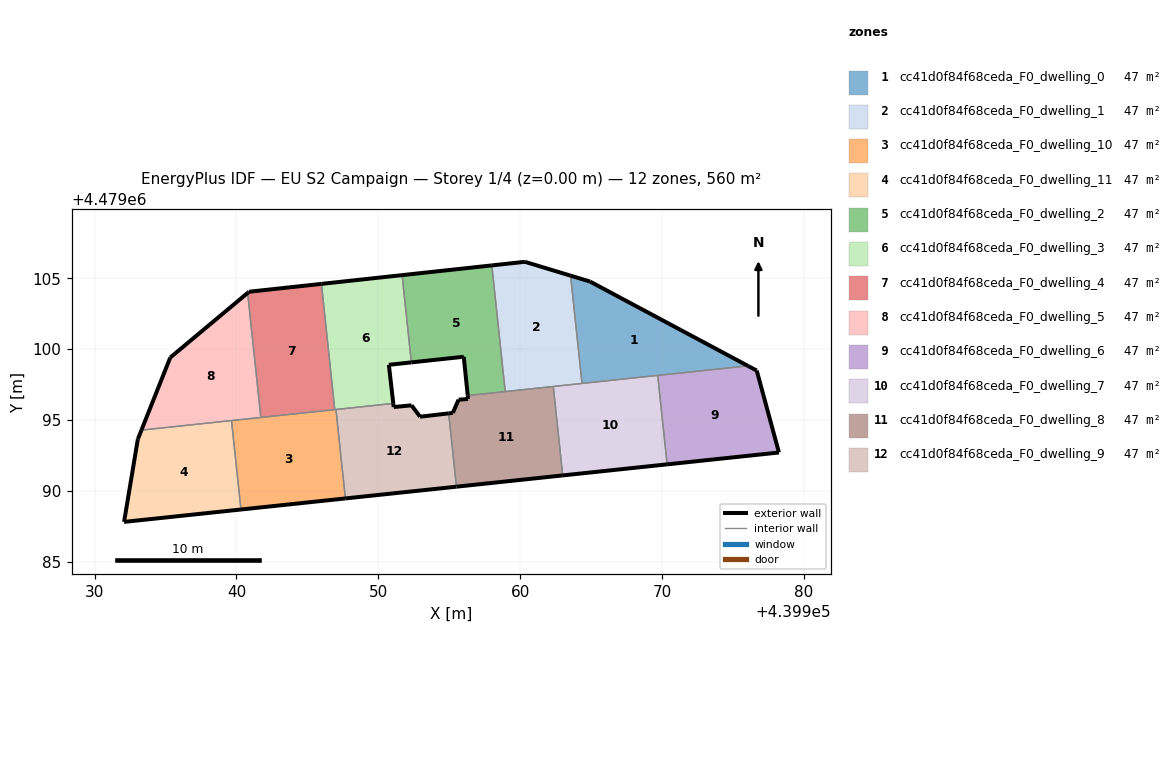
=== STOREY PLAN SPEC (per zone: floor XY polygon, exterior-wall plan segments, windows/doors) ===
zone 1: cc41d0f84f68ceda_F0_dwelling_0  (46.7 m²)
  floor: (439976.05, 4479098.82) (439964.93, 4479104.77) (439963.55, 4479105.18) (439964.36, 4479097.58)
  exterior wall: (439963.55, 4479105.18) – (439964.93, 4479104.77)  [1.4 m]
  exterior wall: (439964.93, 4479104.77) – (439976.05, 4479098.82)  [12.6 m]
  interior walls: 3
zone 2: cc41d0f84f68ceda_F0_dwelling_1  (46.7 m²)
  floor: (439964.36, 4479097.58) (439963.55, 4479105.18) (439960.33, 4479106.16) (439958.00, 4479105.91) (439958.95, 4479097.01)
  exterior wall: (439958.00, 4479105.91) – (439960.33, 4479106.16)  [2.3 m]
  exterior wall: (439960.33, 4479106.16) – (439963.55, 4479105.18)  [3.4 m]
  interior walls: 4
zone 3: cc41d0f84f68ceda_F0_dwelling_10  (46.7 m²)
  floor: (439947.68, 4479089.48) (439947.02, 4479095.75) (439939.65, 4479094.97) (439940.32, 4479088.70)
  exterior wall: (439947.68, 4479089.48) – (439940.32, 4479088.70)  [7.4 m]
  interior walls: 5
zone 4: cc41d0f84f68ceda_F0_dwelling_11  (46.7 m²)
  floor: (439940.32, 4479088.70) (439939.65, 4479094.97) (439933.30, 4479094.29) (439933.05, 4479093.66) (439932.08, 4479087.82)
  exterior wall: (439940.32, 4479088.70) – (439932.08, 4479087.82)  [8.3 m]
  exterior wall: (439932.08, 4479087.82) – (439933.05, 4479093.66)  [5.9 m]
  exterior wall: (439933.05, 4479093.66) – (439933.30, 4479094.29)  [0.7 m]
  interior walls: 2
zone 5: cc41d0f84f68ceda_F0_dwelling_2  (46.7 m²)
  floor: (439958.95, 4479097.01) (439958.00, 4479105.91) (439951.68, 4479105.22) (439952.33, 4479099.07) (439956.02, 4479099.46) (439956.30, 4479096.73)
  exterior wall: (439956.30, 4479096.73) – (439956.02, 4479099.46)  [2.7 m]
  exterior wall: (439956.02, 4479099.46) – (439952.33, 4479099.07)  [3.7 m]
  exterior wall: (439951.68, 4479105.22) – (439958.00, 4479105.91)  [6.4 m]
  interior walls: 3
zone 6: cc41d0f84f68ceda_F0_dwelling_3  (46.7 m²)
  floor: (439951.06, 4479096.17) (439950.74, 4479098.90) (439952.33, 4479099.07) (439951.68, 4479105.22) (439945.99, 4479104.60) (439946.93, 4479095.74)
  exterior wall: (439950.74, 4479098.90) – (439951.06, 4479096.17)  [2.7 m]
  exterior wall: (439945.99, 4479104.60) – (439951.68, 4479105.22)  [5.7 m]
  exterior wall: (439952.33, 4479099.07) – (439950.74, 4479098.90)  [1.6 m]
  interior walls: 4
zone 7: cc41d0f84f68ceda_F0_dwelling_4  (46.7 m²)
  floor: (439946.93, 4479095.74) (439945.99, 4479104.60) (439940.89, 4479104.05) (439940.79, 4479103.96) (439941.72, 4479095.19)
  exterior wall: (439940.79, 4479103.96) – (439940.89, 4479104.05)  [0.1 m]
  exterior wall: (439940.89, 4479104.05) – (439945.99, 4479104.60)  [5.1 m]
  interior walls: 3
zone 8: cc41d0f84f68ceda_F0_dwelling_5  (46.7 m²)
  floor: (439941.72, 4479095.19) (439940.79, 4479103.96) (439935.33, 4479099.41) (439933.30, 4479094.29)
  exterior wall: (439933.30, 4479094.29) – (439935.33, 4479099.41)  [5.5 m]
  exterior wall: (439935.33, 4479099.41) – (439940.79, 4479103.96)  [7.1 m]
  interior walls: 3
zone 9: cc41d0f84f68ceda_F0_dwelling_6  (46.7 m²)
  floor: (439978.24, 4479092.71) (439976.68, 4479098.49) (439976.05, 4479098.82) (439969.70, 4479098.15) (439970.36, 4479091.88)
  exterior wall: (439976.05, 4479098.82) – (439976.68, 4479098.49)  [0.7 m]
  exterior wall: (439976.68, 4479098.49) – (439978.24, 4479092.71)  [6.0 m]
  exterior wall: (439978.24, 4479092.71) – (439970.36, 4479091.88)  [7.9 m]
  interior walls: 2
zone 10: cc41d0f84f68ceda_F0_dwelling_7  (46.7 m²)
  floor: (439970.36, 4479091.88) (439969.70, 4479098.15) (439962.34, 4479097.37) (439963.00, 4479091.10)
  exterior wall: (439970.36, 4479091.88) – (439963.00, 4479091.10)  [7.4 m]
  interior walls: 4
zone 11: cc41d0f84f68ceda_F0_dwelling_8  (46.7 m²)
  floor: (439963.00, 4479091.10) (439962.34, 4479097.37) (439956.30, 4479096.73) (439956.33, 4479096.49) (439955.66, 4479096.44) (439955.25, 4479095.51) (439954.96, 4479095.47) (439955.51, 4479090.31)
  exterior wall: (439955.25, 4479095.51) – (439955.66, 4479096.44)  [1.0 m]
  exterior wall: (439955.66, 4479096.44) – (439956.33, 4479096.49)  [0.7 m]
  exterior wall: (439956.33, 4479096.49) – (439956.30, 4479096.73)  [0.2 m]
  exterior wall: (439963.00, 4479091.10) – (439955.51, 4479090.31)  [7.5 m]
  exterior wall: (439954.96, 4479095.47) – (439955.25, 4479095.51)  [0.3 m]
  interior walls: 4
zone 12: cc41d0f84f68ceda_F0_dwelling_9  (46.7 m²)
  floor: (439955.51, 4479090.31) (439954.96, 4479095.47) (439952.95, 4479095.24) (439952.34, 4479096.04) (439951.09, 4479095.92) (439951.06, 4479096.17) (439947.02, 4479095.75) (439947.68, 4479089.48)
  exterior wall: (439951.06, 4479096.17) – (439951.09, 4479095.92)  [0.3 m]
  exterior wall: (439951.09, 4479095.92) – (439952.34, 4479096.04)  [1.3 m]
  exterior wall: (439952.34, 4479096.04) – (439952.95, 4479095.24)  [1.0 m]
  exterior wall: (439952.95, 4479095.24) – (439954.96, 4479095.47)  [2.0 m]
  exterior wall: (439955.51, 4479090.31) – (439947.68, 4479089.48)  [7.9 m]
  interior walls: 3

=== DERIVED (storey summary) ===
Building: EU S2 Campaign
Storey: 1 of 4  (floor level z = 0.00 m)
Storey gross floor area: 560.2 m²
Zones on this storey: 12
  - cc41d0f84f68ceda_F0_dwelling_0: floor 46.7 m²; exterior wall 14.0 m (42.1 m²); WWR 0.0%
  - cc41d0f84f68ceda_F0_dwelling_1: floor 46.7 m²; exterior wall 5.7 m (17.1 m²); WWR 0.0%
  - cc41d0f84f68ceda_F0_dwelling_10: floor 46.7 m²; exterior wall 7.4 m (22.2 m²); WWR 0.0%
  - cc41d0f84f68ceda_F0_dwelling_11: floor 46.7 m²; exterior wall 14.9 m (44.7 m²); WWR 0.0%
  - cc41d0f84f68ceda_F0_dwelling_2: floor 46.7 m²; exterior wall 12.8 m (38.5 m²); WWR 0.0%
  - cc41d0f84f68ceda_F0_dwelling_3: floor 46.7 m²; exterior wall 10.1 m (30.2 m²); WWR 0.0%
  - cc41d0f84f68ceda_F0_dwelling_4: floor 46.7 m²; exterior wall 5.3 m (15.8 m²); WWR 0.0%
  - cc41d0f84f68ceda_F0_dwelling_5: floor 46.7 m²; exterior wall 12.6 m (37.8 m²); WWR 0.0%
  - cc41d0f84f68ceda_F0_dwelling_6: floor 46.7 m²; exterior wall 14.6 m (43.8 m²); WWR 0.0%
  - cc41d0f84f68ceda_F0_dwelling_7: floor 46.7 m²; exterior wall 7.4 m (22.2 m²); WWR 0.0%
  - cc41d0f84f68ceda_F0_dwelling_8: floor 46.7 m²; exterior wall 9.8 m (29.3 m²); WWR 0.0%
  - cc41d0f84f68ceda_F0_dwelling_9: floor 46.7 m²; exterior wall 12.4 m (37.3 m²); WWR 0.0%
Zone adjacency (shared interzone walls):
  - cc41d0f84f68ceda_F0_dwelling_0 ↔ cc41d0f84f68ceda_F0_dwelling_1
  - cc41d0f84f68ceda_F0_dwelling_0 ↔ cc41d0f84f68ceda_F0_dwelling_6
  - cc41d0f84f68ceda_F0_dwelling_0 ↔ cc41d0f84f68ceda_F0_dwelling_7
  - cc41d0f84f68ceda_F0_dwelling_1 ↔ cc41d0f84f68ceda_F0_dwelling_2
  - cc41d0f84f68ceda_F0_dwelling_1 ↔ cc41d0f84f68ceda_F0_dwelling_7
  - cc41d0f84f68ceda_F0_dwelling_1 ↔ cc41d0f84f68ceda_F0_dwelling_8
  - cc41d0f84f68ceda_F0_dwelling_10 ↔ cc41d0f84f68ceda_F0_dwelling_11
  - cc41d0f84f68ceda_F0_dwelling_10 ↔ cc41d0f84f68ceda_F0_dwelling_3
  - cc41d0f84f68ceda_F0_dwelling_10 ↔ cc41d0f84f68ceda_F0_dwelling_4
  - cc41d0f84f68ceda_F0_dwelling_10 ↔ cc41d0f84f68ceda_F0_dwelling_5
  - cc41d0f84f68ceda_F0_dwelling_10 ↔ cc41d0f84f68ceda_F0_dwelling_9
  - cc41d0f84f68ceda_F0_dwelling_11 ↔ cc41d0f84f68ceda_F0_dwelling_5
  - cc41d0f84f68ceda_F0_dwelling_2 ↔ cc41d0f84f68ceda_F0_dwelling_3
  - cc41d0f84f68ceda_F0_dwelling_2 ↔ cc41d0f84f68ceda_F0_dwelling_8
  - cc41d0f84f68ceda_F0_dwelling_3 ↔ cc41d0f84f68ceda_F0_dwelling_4
  - cc41d0f84f68ceda_F0_dwelling_3 ↔ cc41d0f84f68ceda_F0_dwelling_9
  - cc41d0f84f68ceda_F0_dwelling_4 ↔ cc41d0f84f68ceda_F0_dwelling_5
  - cc41d0f84f68ceda_F0_dwelling_6 ↔ cc41d0f84f68ceda_F0_dwelling_7
  - cc41d0f84f68ceda_F0_dwelling_7 ↔ cc41d0f84f68ceda_F0_dwelling_8
  - cc41d0f84f68ceda_F0_dwelling_8 ↔ cc41d0f84f68ceda_F0_dwelling_9